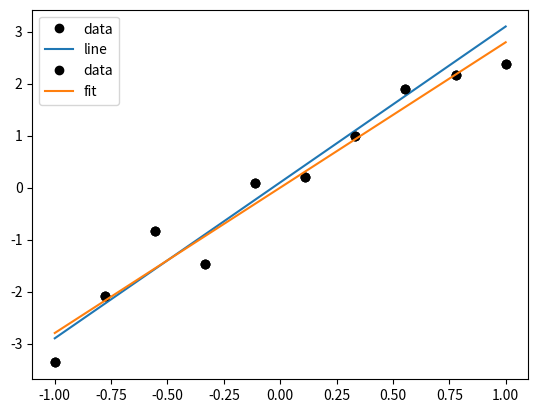

Python code for this plot: (Note: this script raises an exception after producing the figure.)
import numpy as np
import matplotlib.pyplot as plt
from scipy.optimize import minimize, curve_fit

x_data = np.linspace(-1, 1, 10)
y_data = -1 + 3 * x_data + 2 * np.random.random_sample(len(x_data))

plt.plot(x_data, y_data, 'ko')

def line(x, params):
    a, b = params
    return a * x + b

def chi2(params):
    return np.sum(np.square(y_data - line(x_data, params)))

params = [3, 0.1]
plt.plot(x_data, y_data, 'ko', label="data")
plt.plot(x_data, line(x_data, params), label="line")
plt.legend()
print("Chi2: ", chi2(params))

result = minimize(chi2, (0, 1))

chi2(result.x)

# Plotting our data point
plt.plot(x_data, y_data, 'ko', label="data")
plt.plot(x_data, line(x_data, result.x), label="fit")
plt.legend()

def f(x, a, b):
    return a * x + b

pfit, pcov = curve_fit(f, x_data, y_data, p0=(1, 0))
pfit, pcov

a, b = pfit
a_err, b_err = np.sqrt(np.diag(pcov))
print("a = {:.2f} +/- {:.2f}".format(a, a_err))
print("b = {:.2f} +/- {:.2f}".format(b, b_err))

pcov[0, 1]

%matplotlib inline
from ipywidgets import interact

@interact(
    a_test=(a - 0.5, a + 0.5, 0.05),
    b_test=(b - 0.5, b + 0.5, 0.05),
    continuous_update=False
)
def interactive_plot(a_test=a, b_test=b):
    plt.plot(x_data, y_data, "ko")
    yfit = f(x_data, a_test, b_test)
    yfit_min = f(x_data, a, b)
    plt.plot(x_data, yfit, label="test")
    plt.plot(x_data, yfit_min, "--", label="fit")
    plt.ylim(-4, 4)
    plt.legend()
    plt.show()
    print("Chi2:", ((yfit - y_data) ** 2).sum())
    print("Chi2_min:", ((yfit_min - y_data) ** 2).sum())

b

curve_fit(lambda x, b: f(x, a + 1, b), x_data, y_data, p0=(0))

x_data2 = np.linspace(0, 1, 10)
y_data2 = -1 + 3 * x_data2 + np.random.random_sample(len(x_data2))

plt.plot(x_data2, y_data2, "ko")

pfit2, pcov2 = curve_fit(f, x_data2, y_data2, p0=(1, 0))
pfit2, pcov2

a2, b2 = pfit2

%matplotlib inline
from ipywidgets import interact

@interact(
    a_test=(a2 - 0.5, a2 + 0.5, 0.05),
    b_test=(b2 - 0.5, b2 + 0.5, 0.05),
    continuous_update=False
)
def interactive_plot(a_test=a2, b_test=b2):
    plt.plot(x_data2, y_data2, "ko")
    yfit = f(x_data2, a_test, b_test)
    yfit_min = f(x_data2, a2, b2)
    plt.plot(x_data2, yfit, label="test")
    plt.plot(x_data2, yfit_min, "--", label="fit")
    plt.ylim(-2, 4)
    plt.legend()
    plt.show()
    print("Chi2:", ((yfit - y_data2) ** 2).sum())
    print("Chi2_min:", ((yfit_min - y_data2) ** 2).sum())

curve_fit(lambda x, b: f(x, a2 + 1, b), x_data2, y_data2, p0=(0))

def fit_toy():
    x_data = np.linspace(0, 1, 10)
    y_data = -1 + 3 * x_data + np.random.random_sample(len(x_data))
    pfit, pcov = curve_fit(f, x_data, y_data, p0=(1, 0))
    return pfit, pcov

toy_params = np.array([fit_toy()[0] for i in range(5000)]).T

plt.scatter(*toy_params, marker=".")

np.cov(toy_params)

pcov2

sigma_y = np.sqrt((x_data2 * np.sqrt(pcov2[0, 0])) ** 2 + pcov2[1, 1] + 2 * x_data2 * pcov2[0, 1])

y = line(x_data2, pfit2)
plt.fill_between(x_data2, y - sigma_y, y + sigma_y, alpha=0.5)
plt.plot(x_data2, y)
plt.plot(x_data2, y_data2, "ko")

x_data = np.array([1.0, 2.0, 3.0, 4.0, 5.0, 6.0, 7.0, 8.0, 9.0])
y_data = np.array([2.7, 3.9, 5.5, 5.8, 6.5, 6.3, 6.7, 6.2, 6.0])
yerr_data = np.array([0.3, 0.5, 0.7, 0.6, 0.4, 0.3, 0.7, 0.8, 0.5])

plt.errorbar(x_data, y_data, yerr=yerr_data, fmt="ko")

def f_linear(x, a, b):
    return a * x + b

pfit, pcov = curve_fit(f_linear, x_data, y_data, sigma=yerr_data, absolute_sigma=True)

plt.errorbar(x_data, y_data, yerr=yerr_data, fmt="ko")
plt.plot(x_data, f_linear(x_data, *pfit))

def f_chi2(f, params, x, y, yerr):
    return (((f(x, *params) - y) / yerr) ** 2).sum()

f_chi2(f_linear, pfit, x_data, y_data, yerr_data)

len(x_data) - len(pfit)

import scipy.stats

def chi2_pvalue(chi2, ndf):
    return 1 - scipy.stats.chi2.cdf(chi2, ndf)

chi2_pvalue(
    f_chi2(f_linear, pfit, x_data, y_data, yerr_data),
    len(x_data) - len(pfit)
)